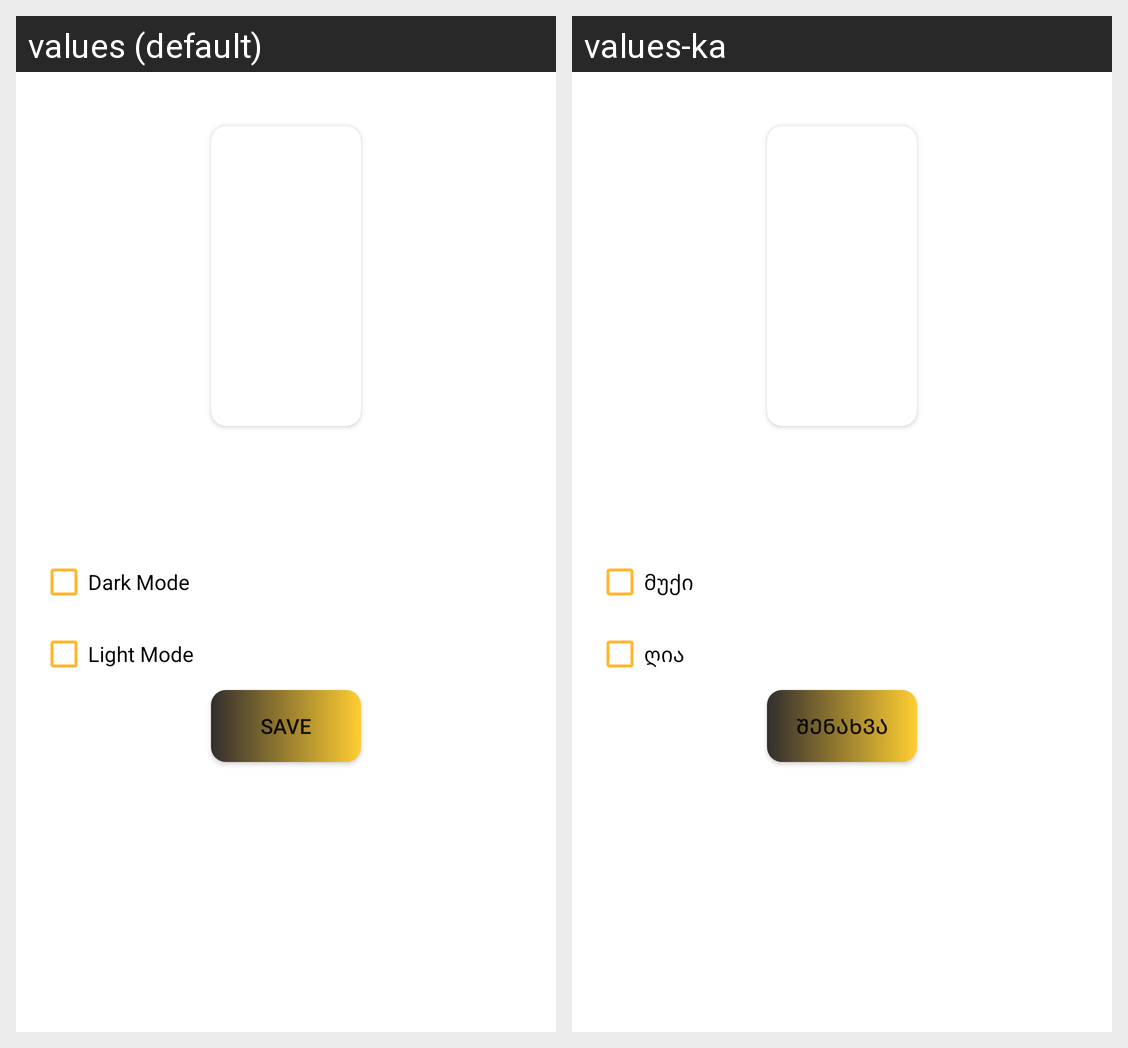

Locale-by-locale string values for the Android screen shown in this grid:
Android screen res/layout/fragment_themes_bottom_sheet.xml rendered under 2 locales, left to right: values (default), values-ka. Device: Nexus 5 (rendered at 1080×1920; each locale shown at half size, 540×960, under a caption strip naming it); theme Theme.Beekeeper.NoActionBar.
Strings drawn on this screen, with the default value and each locale's value (text and hints the layout hard-codes, and strings that could not be matched under every locale, appear in the picture but are not listed):

dark_mode
  values: Dark Mode
  values-ka: მუქი

light_mode
  values: Light Mode
  values-ka: ღია

save
  values: Save
  values-ka: შენახვა
